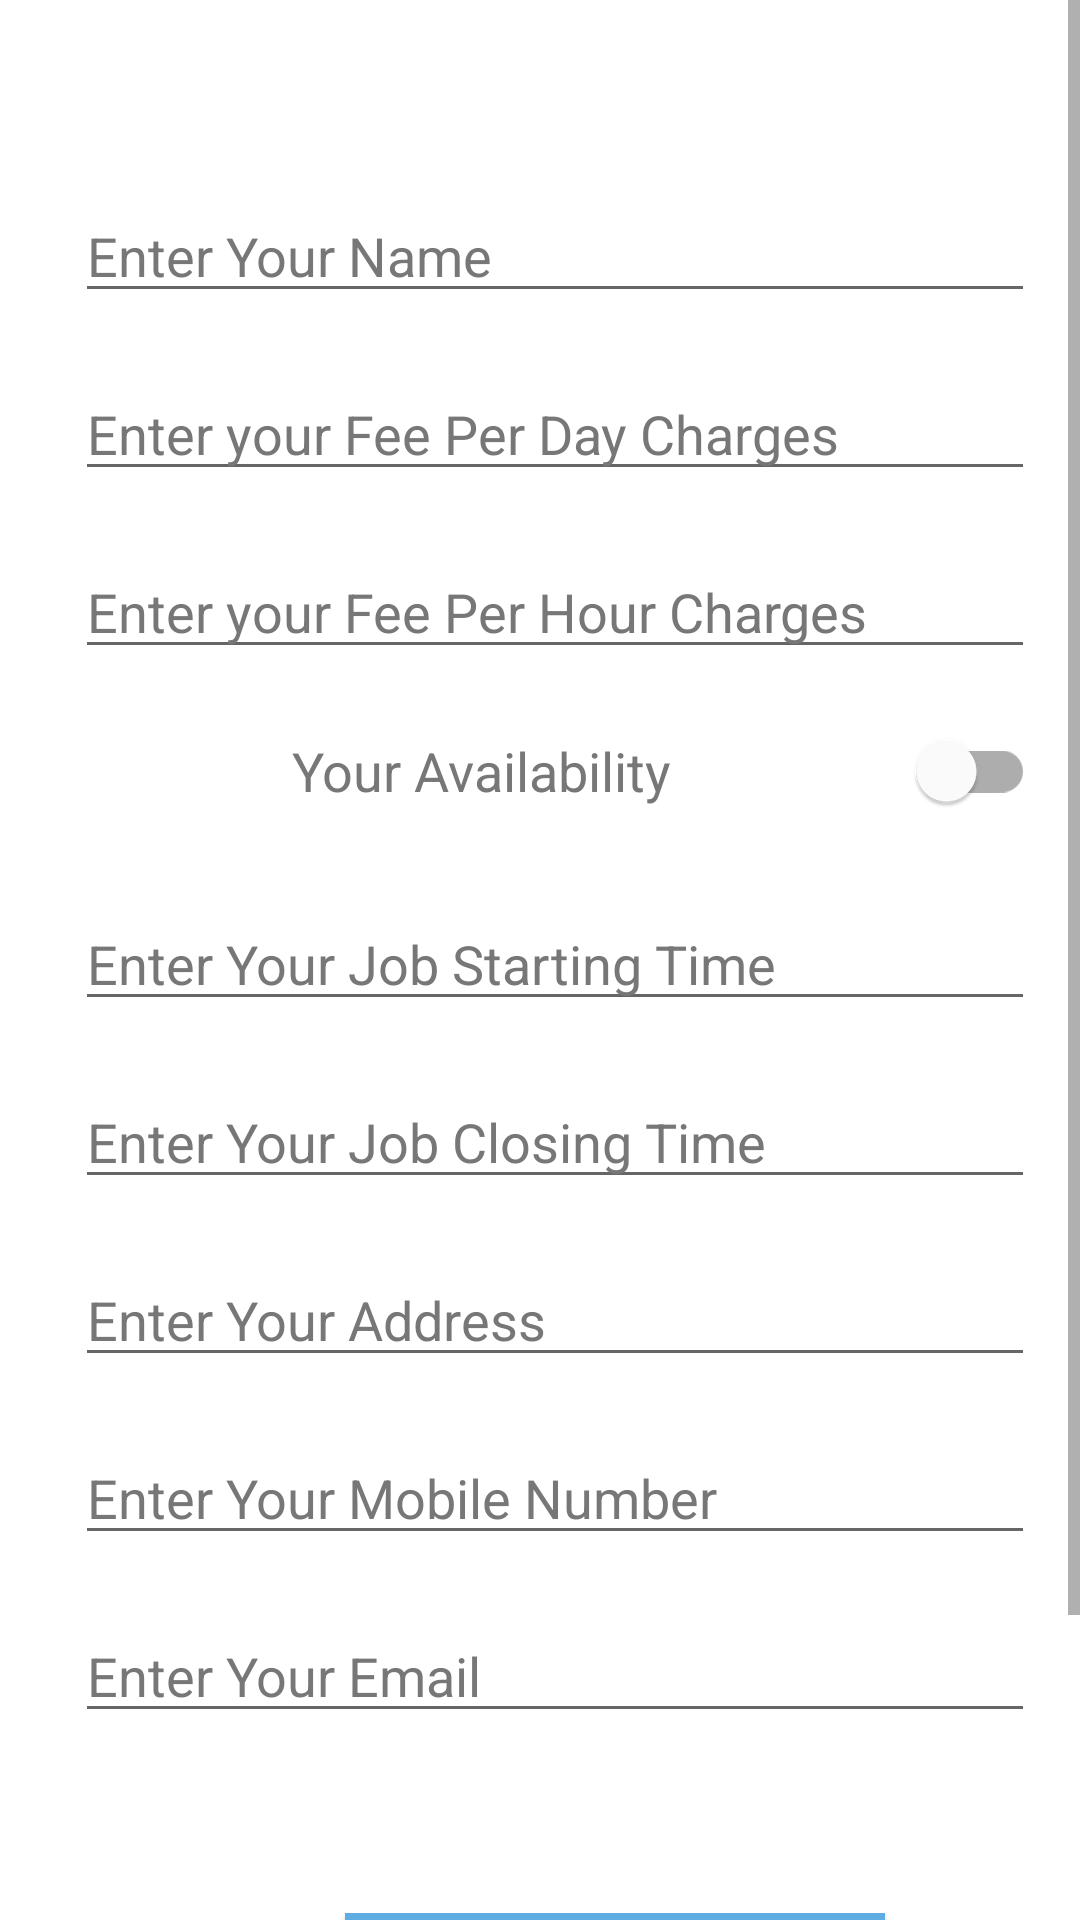

Here is an Android app screen rendered from its layout file. Give the layout XML and the strings, colors and styles it references.
<!-- AndroidManifest.xml: application theme Theme.PetsOnline -->
<!-- res/layout/activity_caker_taker_me_profile.xml -->
<?xml version="1.0" encoding="utf-8"?>
<ScrollView xmlns:android="http://schemas.android.com/apk/res/android"
    xmlns:app="http://schemas.android.com/apk/res-auto"
    xmlns:tools="http://schemas.android.com/tools"
    android:layout_width="match_parent"
    android:layout_height="match_parent"
    tools:context=".activities.CareTakerMeProfileActivity">

    <LinearLayout
        android:layout_width="match_parent"
        android:layout_height="wrap_content"
        android:layout_marginTop="30dp"
        android:orientation="vertical"
        android:padding="15dp">

        <RelativeLayout
            android:layout_width="match_parent"
            android:layout_height="wrap_content"
            android:layout_marginTop="10dp">

            <com.google.android.material.textfield.TextInputEditText
                android:id="@+id/profnames"
                android:layout_width="match_parent"
                android:layout_height="wrap_content"
                android:layout_marginLeft="10dp"
                android:layout_marginTop="8dp"
                android:focusable="true"
                android:focusableInTouchMode="true"
                android:hint="Enter Your Name"
                android:inputType="textPersonName"
                android:textColorHint="@color/gray" />

        </RelativeLayout>

        <RelativeLayout
            android:layout_width="match_parent"
            android:layout_height="wrap_content"
            android:layout_marginTop="10dp">

            <com.google.android.material.textfield.TextInputEditText
                android:id="@+id/feeperday"
                android:layout_width="match_parent"
                android:layout_height="wrap_content"
                android:layout_marginLeft="10dp"
                android:layout_marginTop="8dp"
                android:focusable="true"
                android:focusableInTouchMode="true"
                android:hint="Enter your Fee Per Day Charges"
                android:inputType="textPersonName"
                android:textColorHint="@color/gray" />

        </RelativeLayout>

        <RelativeLayout
            android:layout_width="match_parent"
            android:layout_height="wrap_content"
            android:layout_marginTop="10dp">

            <com.google.android.material.textfield.TextInputEditText
                android:id="@+id/feeperhour"
                android:layout_width="match_parent"
                android:layout_height="wrap_content"
                android:layout_marginLeft="10dp"
                android:layout_marginTop="8dp"
                android:focusable="true"
                android:focusableInTouchMode="true"
                android:hint="Enter your Fee Per Hour Charges"
                android:inputType="textPersonName"
                android:textColorHint="@color/gray" />

        </RelativeLayout>

        <RelativeLayout
            android:layout_width="match_parent"
            android:layout_height="wrap_content"
            android:layout_marginTop="10dp">

            <com.google.android.material.switchmaterial.SwitchMaterial
                android:id="@+id/availabilitystatus"
                android:layout_width="match_parent"
                android:layout_height="wrap_content"
                android:gravity="center"
                android:text="Your Availability"
                android:textColor="@color/gray"
                android:textSize="18dp" />

        </RelativeLayout>

        <RelativeLayout
            android:layout_width="match_parent"
            android:layout_height="wrap_content"
            android:layout_marginTop="10dp">

            <com.google.android.material.textfield.TextInputEditText
                android:id="@+id/startingjobtime"
                android:layout_width="match_parent"
                android:layout_height="wrap_content"
                android:layout_marginLeft="10dp"
                android:layout_marginTop="8dp"
                android:focusable="true"
                android:focusableInTouchMode="true"
                android:hint="Enter Your Job Starting Time"
                android:inputType="text"
                android:textColorHint="@color/gray" />

        </RelativeLayout>

        <RelativeLayout
            android:layout_width="match_parent"
            android:layout_height="wrap_content"
            android:layout_marginTop="10dp">

            <com.google.android.material.textfield.TextInputEditText
                android:id="@+id/endingjobtime"
                android:layout_width="match_parent"
                android:layout_height="wrap_content"
                android:layout_marginLeft="10dp"
                android:layout_marginTop="8dp"
                android:focusable="true"
                android:focusableInTouchMode="true"
                android:hint="Enter Your Job Closing Time"
                android:inputType="text"
                android:textColorHint="@color/gray" />

        </RelativeLayout>

        <RelativeLayout
            android:layout_width="match_parent"
            android:layout_height="wrap_content"
            android:layout_marginTop="10dp"

            >

            <com.google.android.material.textfield.TextInputEditText
                android:id="@+id/profaddress"
                android:layout_width="match_parent"
                android:layout_height="wrap_content"
                android:layout_marginLeft="10dp"
                android:layout_marginTop="8dp"
                android:focusable="true"
                android:focusableInTouchMode="true"
                android:hint="Enter Your Address"
                android:inputType="text"
                android:textColorHint="@color/gray" />

        </RelativeLayout>

        <RelativeLayout
            android:layout_width="match_parent"
            android:layout_height="wrap_content"
            android:layout_marginTop="10dp">

            <com.google.android.material.textfield.TextInputEditText
                android:id="@+id/mobile"
                android:layout_width="match_parent"
                android:layout_height="wrap_content"
                android:layout_marginLeft="10dp"
                android:layout_marginTop="8dp"
                android:focusable="true"
                android:focusableInTouchMode="true"
                android:hint="Enter Your Mobile Number"
                android:inputType="number"
                android:textColorHint="@color/gray" />

        </RelativeLayout>

        <RelativeLayout
            android:layout_width="match_parent"
            android:layout_height="wrap_content"
            android:layout_marginTop="10dp">

            <com.google.android.material.textfield.TextInputEditText
                android:id="@+id/email"
                android:layout_width="match_parent"
                android:layout_height="wrap_content"
                android:layout_marginLeft="10dp"
                android:layout_marginTop="8dp"
                android:focusable="true"
                android:focusableInTouchMode="true"
                android:hint="Enter Your Email"
                android:textColorHint="@color/gray" />

        </RelativeLayout>

        <LinearLayout
            android:layout_width="match_parent"
            android:layout_height="wrap_content"
            android:layout_marginTop="60dp"
            android:layout_marginBottom="60dp"
            android:orientation="horizontal">

            <Button
                android:id="@+id/profCONFIRM"
                android:layout_width="180dp"
                android:layout_height="wrap_content"
                android:layout_gravity="center"
                android:layout_marginStart="100dp"
                android:layout_marginLeft="10dp"
                android:background="@color/Green"
                android:text="CONFIRM"
                android:textColor="@color/white"
                android:textSize="16sp" />

        </LinearLayout>

    </LinearLayout>

</ScrollView>
<!-- resources referenced by this layout -->
<resources>
  <color name="Green">#5DADE2</color>
  <color name="gray">#777</color>
  <color name="white">#FFFFFFFF</color>
  <style name="Theme.PetsOnline" parent="Theme.MaterialComponents.DayNight.DarkActionBar">
          
          <item name="colorPrimary">@color/purple_200</item>
          <item name="colorPrimaryVariant">@color/colorGreen</item>
          <item name="colorOnPrimary">@color/white</item>
          
          <item name="colorSecondary">@color/teal_200</item>
          <item name="colorSecondaryVariant">@color/teal_700</item>
          <item name="colorOnSecondary">@color/black</item>
          
          <item name="android:statusBarColor" tools:targetApi="l">?attr/colorPrimaryVariant</item>
          
      </style>
  <color name="purple_200">#5BA0CF</color>
  <color name="colorGreen">#489cd4</color>
  <color name="teal_200">#489cd4</color>
  <color name="teal_700">#5DADE2</color>
  <color name="black">#FF000000</color>
</resources>
